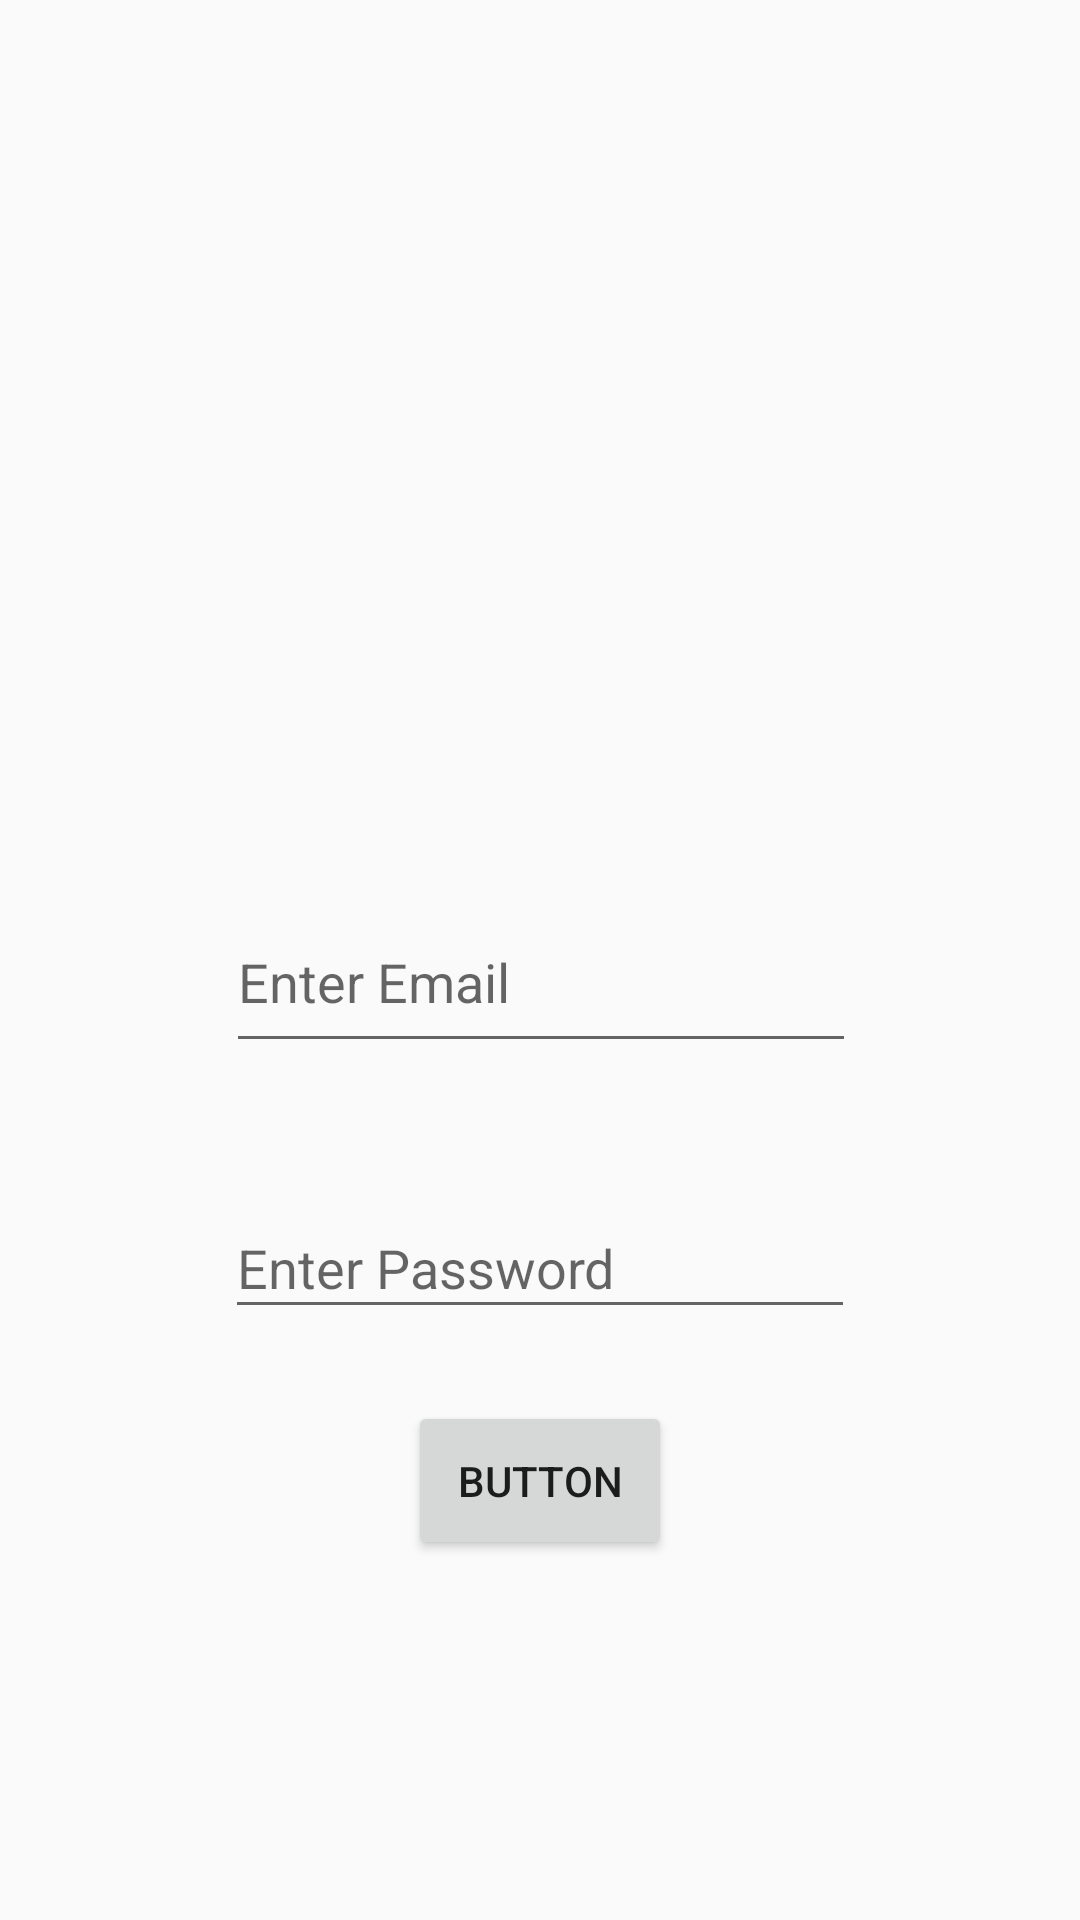

The Android layout XML behind this screen, and the referenced resources:
<!-- AndroidManifest.xml: application theme AppTheme -->
<!-- res/layout/activity_login.xml -->
<?xml version="1.0" encoding="utf-8"?>
<android.support.constraint.ConstraintLayout xmlns:android="http://schemas.android.com/apk/res/android"
    xmlns:app="http://schemas.android.com/apk/res-auto"
    xmlns:tools="http://schemas.android.com/tools"
    android:layout_width="match_parent"
    android:layout_height="match_parent"
    tools:context=".LoginActivity">

    <EditText
        android:id="@+id/emailDocSignup"
        android:layout_width="wrap_content"
        android:layout_height="57dp"
        android:layout_marginStart="8dp"
        android:layout_marginTop="8dp"
        android:layout_marginEnd="8dp"
        android:layout_marginBottom="8dp"
        android:ems="10"
        android:hint="Enter Email"
        android:inputType="textEmailAddress"
        app:layout_constraintBottom_toTopOf="@+id/password"
        app:layout_constraintEnd_toEndOf="parent"
        app:layout_constraintHorizontal_bias="0.503"
        app:layout_constraintStart_toStartOf="parent"
        app:layout_constraintTop_toTopOf="parent"
        app:layout_constraintVertical_bias="0.888" />

    <EditText
        android:id="@+id/password"
        android:layout_width="wrap_content"
        android:layout_height="44dp"
        android:layout_marginStart="8dp"
        android:layout_marginEnd="8dp"
        android:layout_marginBottom="24dp"
        android:ems="10"
        android:hint="Enter Password"
        android:inputType="textPassword"
        app:layout_constraintBottom_toTopOf="@+id/button"
        app:layout_constraintEnd_toEndOf="parent"
        app:layout_constraintStart_toStartOf="parent" />

    <Button
        android:id="@+id/button"
        android:layout_width="wrap_content"
        android:layout_height="53dp"
        android:layout_marginStart="8dp"
        android:layout_marginEnd="8dp"
        android:layout_marginBottom="120dp"
        android:text="Button"
        app:layout_constraintBottom_toBottomOf="parent"
        app:layout_constraintEnd_toEndOf="parent"
        app:layout_constraintStart_toStartOf="parent" />
</android.support.constraint.ConstraintLayout>
<!-- resources referenced by this layout -->
<resources>
  <style name="AppTheme" parent="Theme.AppCompat.Light.DarkActionBar">
          
          <item name="colorPrimary">@color/colorPrimary</item>
          <item name="colorPrimaryDark">@color/colorPrimaryDark</item>
          <item name="colorAccent">@color/colorAccent</item>
      </style>
  <color name="colorPrimary">#4a90e2</color>
  <color name="colorPrimaryDark">#283146</color>
  <color name="colorAccent">#ffffff</color>
</resources>
